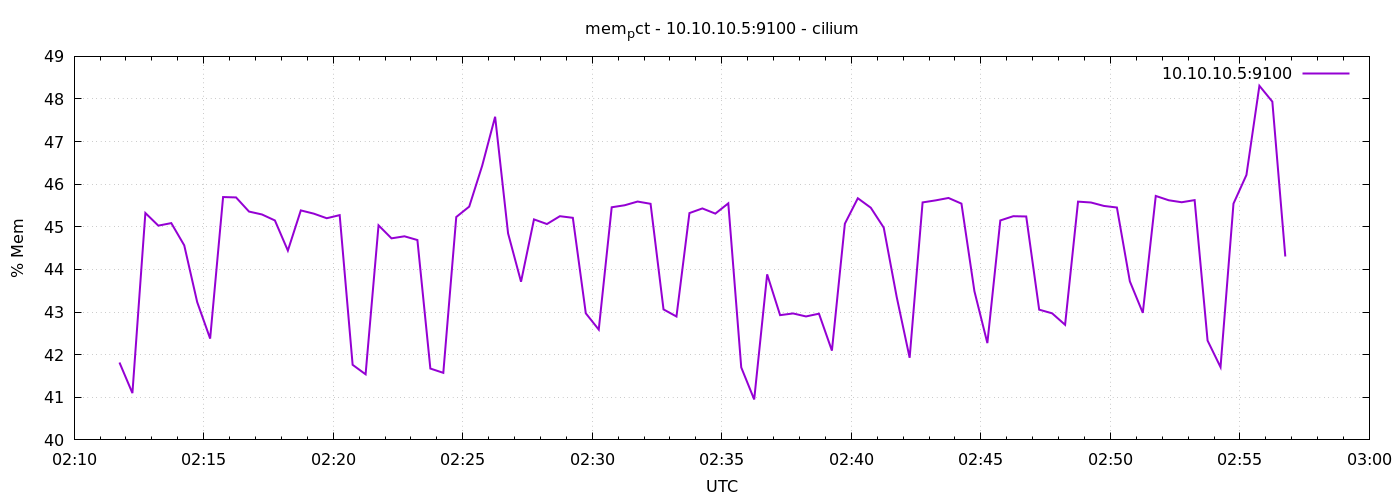

Source data for this figure (header and first rows):
1776910305	41.8159691569534
1776910335	41.1
1776910365	45.32
1776910395	45.03
1776910425	45.09
1776910455	44.57
1776910485	43.23
1776910515	42.38
1776910545	45.7
1776910575	45.69
1776910605	45.36
1776910635	45.29
1776910665	45.15
1776910695	44.44
1776910725	45.39
1776910755	45.31
1776910785	45.2
1776910815	45.27
1776910845	41.76
1776910875	41.54
1776910905	45.04
1776910935	44.73
1776910965	44.78
1776910995	44.69
1776911025	41.67
1776911055	41.57
1776911085	45.23
1776911115	45.47
1776911145	46.43
1776911175	47.58
1776911205	44.85
1776911235	43.71
1776911265	45.17
1776911295	45.07
1776911325	45.25
1776911355	45.21
1776911385	42.97
1776911415	42.59
1776911445	45.46
1776911475	45.51
1776911505	45.59
1776911535	45.54
1776911565	43.06
1776911595	42.9
1776911625	45.32
1776911655	45.43
1776911685	45.31
1776911715	45.55
1776911745	41.7
1776911775	40.95
1776911805	43.88
1776911835	42.93
1776911865	42.97
1776911895	42.9
1776911925	42.96
1776911955	42.1
1776911985	45.07
1776912015	45.67
1776912045	45.45
1776912075	44.98
1776912105	43.36
... 30 more rows
